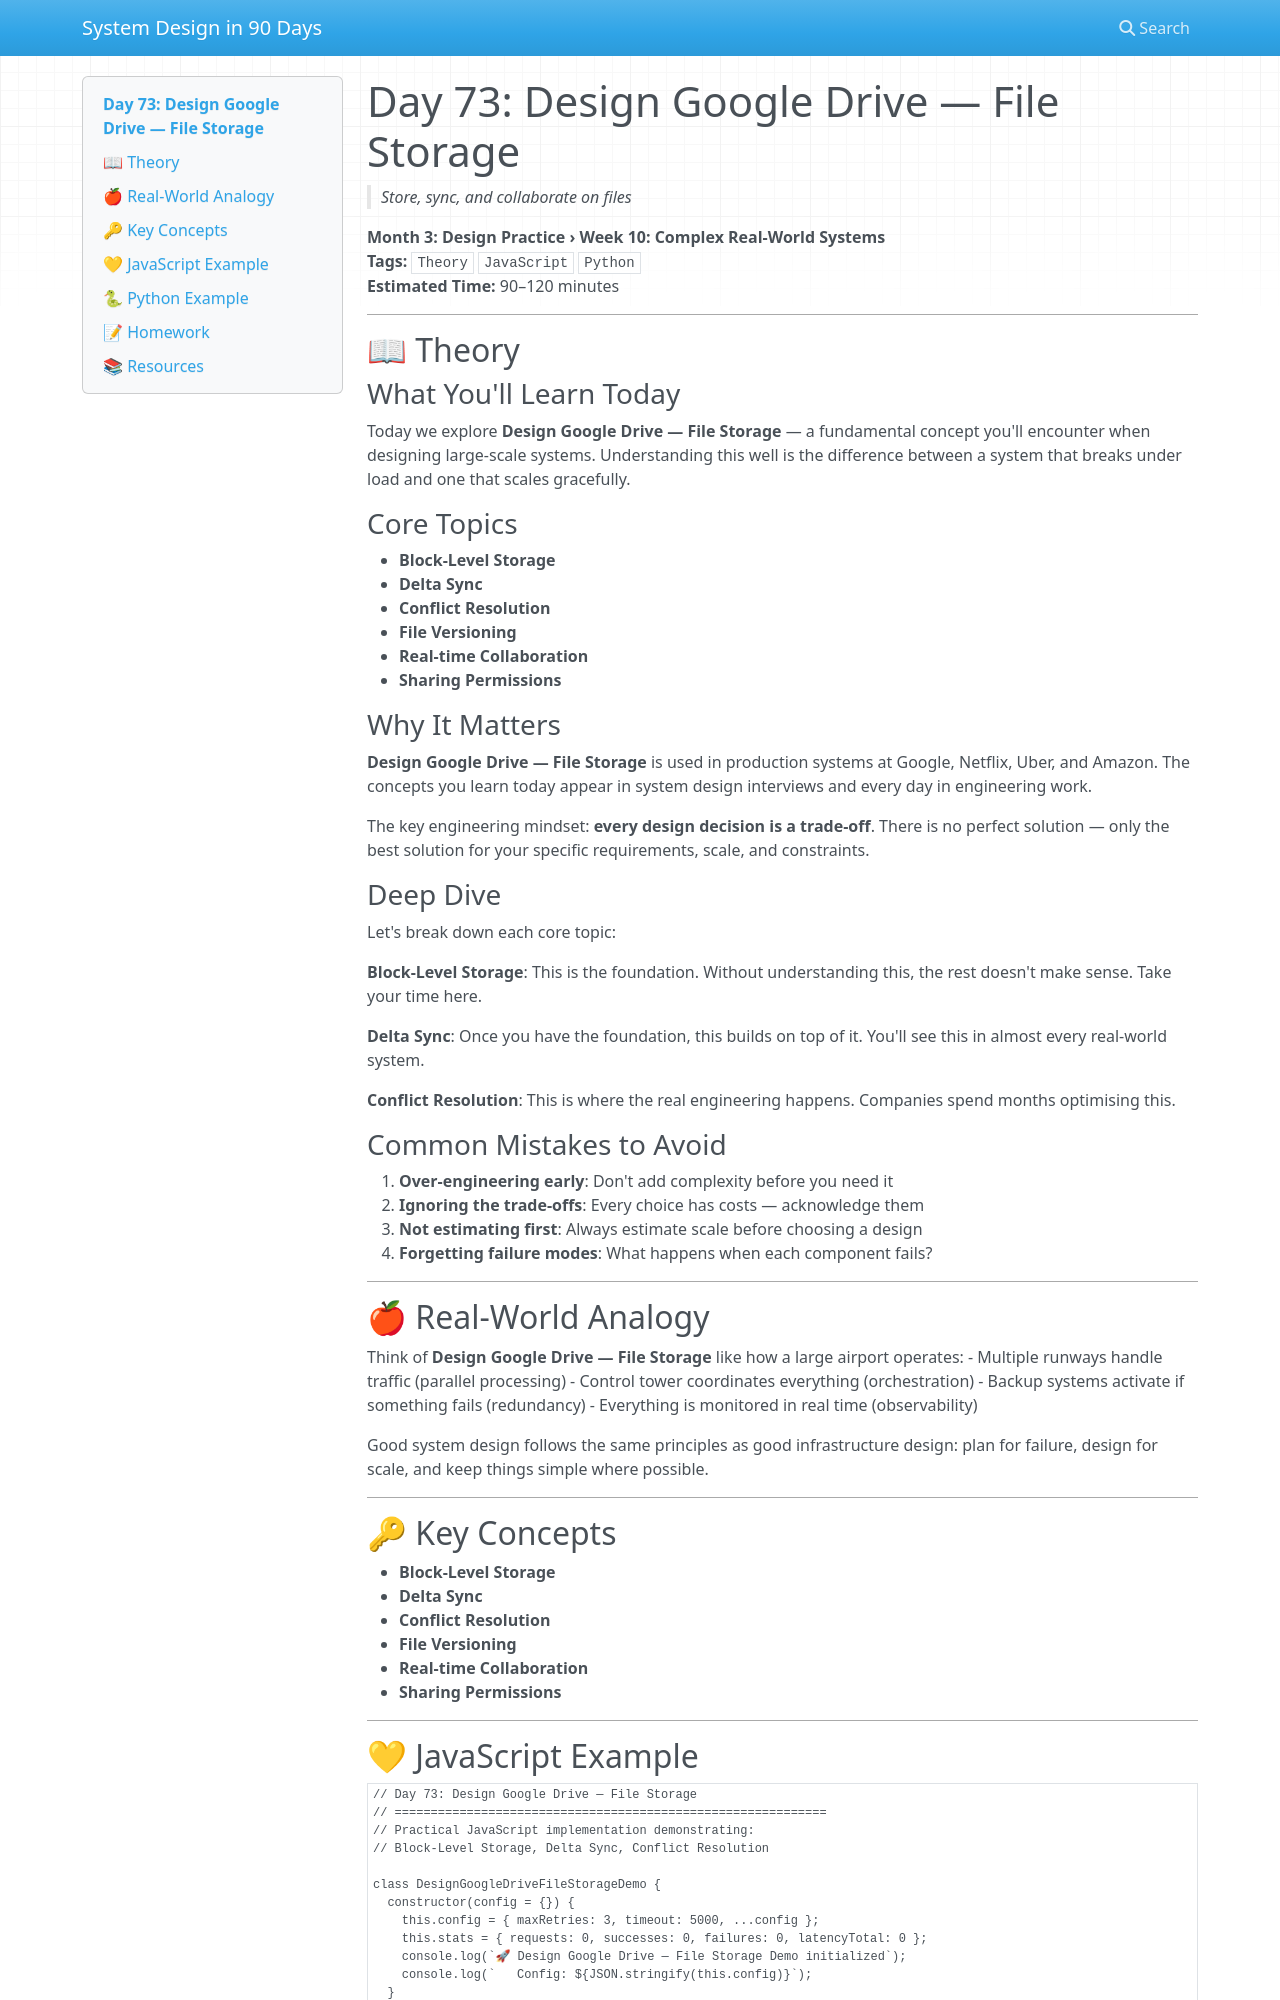

repository: vishnuharish/system_design_101 · page: day_73/index.html · generator: mkdocs

# Day 73: Design Google Drive — File Storage
> *Store, sync, and collaborate on files*

**Month 3: Design Practice › Week 10: Complex Real-World Systems**  
**Tags:** `Theory` `JavaScript` `Python`  
**Estimated Time:** 90–120 minutes

---

## 📖 Theory

### What You'll Learn Today

Today we explore **Design Google Drive — File Storage** — a fundamental concept you'll encounter when designing large-scale systems. Understanding this well is the difference between a system that breaks under load and one that scales gracefully.

### Core Topics

- **Block-Level Storage**
- **Delta Sync**
- **Conflict Resolution**
- **File Versioning**
- **Real-time Collaboration**
- **Sharing Permissions**

### Why It Matters

**Design Google Drive — File Storage** is used in production systems at Google, Netflix, Uber, and Amazon. The concepts you learn today appear in system design interviews and every day in engineering work.

The key engineering mindset: **every design decision is a trade-off**. There is no perfect solution — only the best solution for your specific requirements, scale, and constraints.

### Deep Dive

Let's break down each core topic:

**Block-Level Storage**: This is the foundation. Without understanding this, the rest doesn't make sense. Take your time here.

**Delta Sync**: Once you have the foundation, this builds on top of it. You'll see this in almost every real-world system.

**Conflict Resolution**: This is where the real engineering happens. Companies spend months optimising this.

### Common Mistakes to Avoid

1. **Over-engineering early**: Don't add complexity before you need it
2. **Ignoring the trade-offs**: Every choice has costs — acknowledge them
3. **Not estimating first**: Always estimate scale before choosing a design
4. **Forgetting failure modes**: What happens when each component fails?

---

## 🍎 Real-World Analogy

Think of **Design Google Drive — File Storage** like how a large airport operates:
- Multiple runways handle traffic (parallel processing)
- Control tower coordinates everything (orchestration)
- Backup systems activate if something fails (redundancy)
- Everything is monitored in real time (observability)

Good system design follows the same principles as good infrastructure design: plan for failure, design for scale, and keep things simple where possible.

---

## 🔑 Key Concepts

- **Block-Level Storage**
- **Delta Sync**
- **Conflict Resolution**
- **File Versioning**
- **Real-time Collaboration**
- **Sharing Permissions**

---
